Run: headless pygame with SDL's dummy video driver; simulated clock (each Clock.tick advances the game by its frame time, no real sleeping); random seed 0; keys injected as events and as key.get_pressed() state; no mouse input.
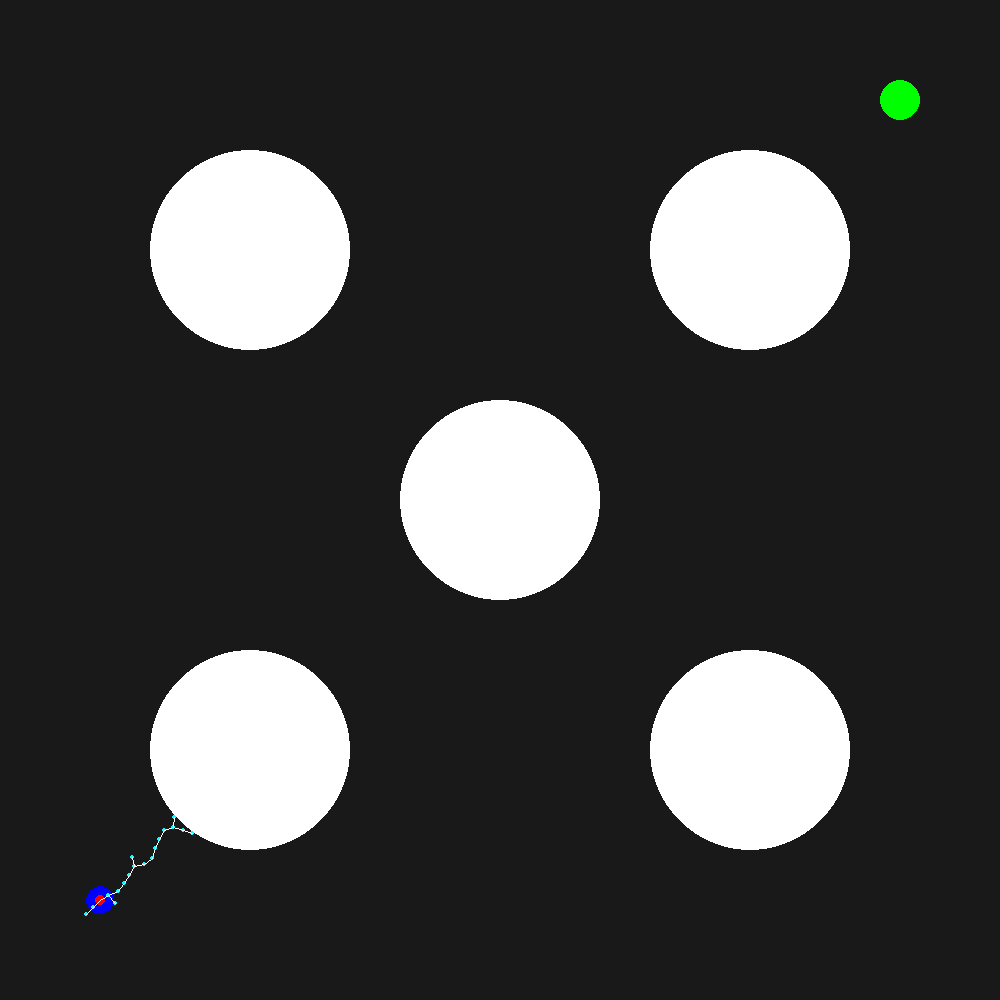
Frame 1 of 4 · flips 1–60 · no input
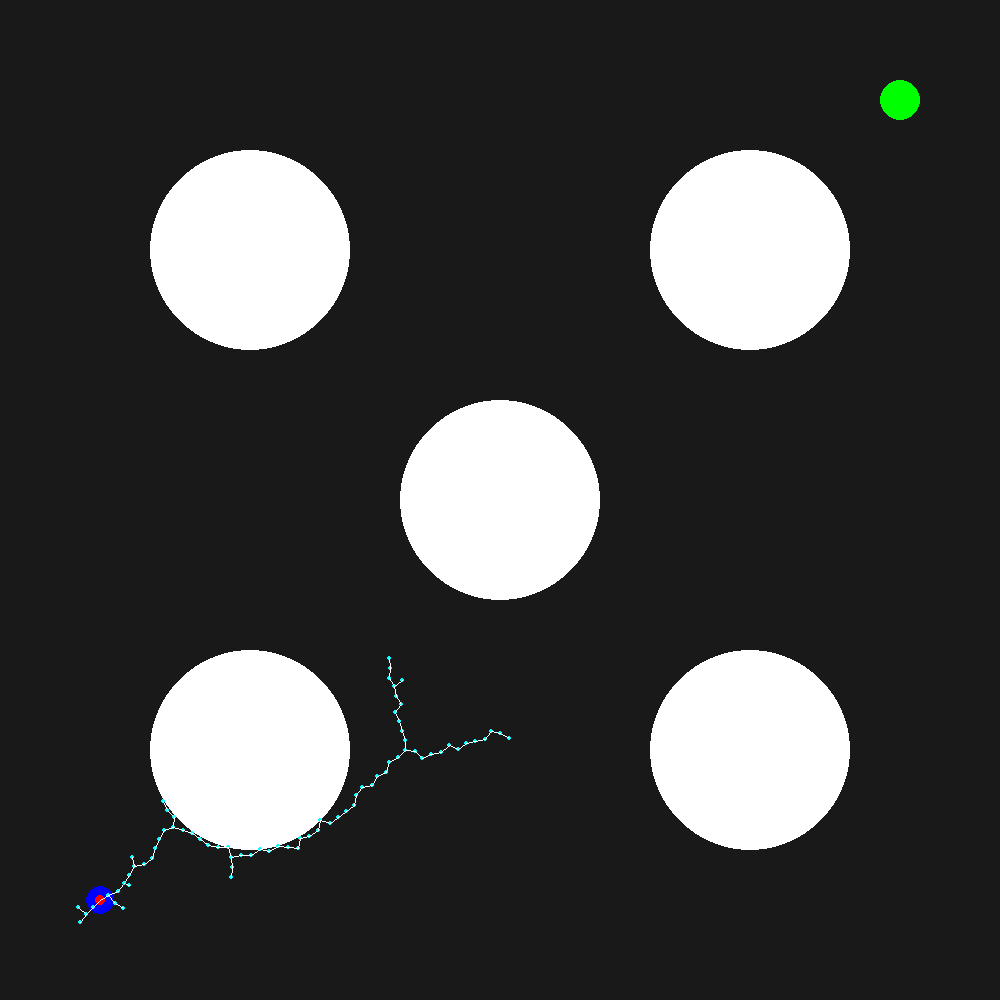
Frame 2 of 4 · flips 61–180 · tapped SPACE, RETURN · held RIGHT (→), D
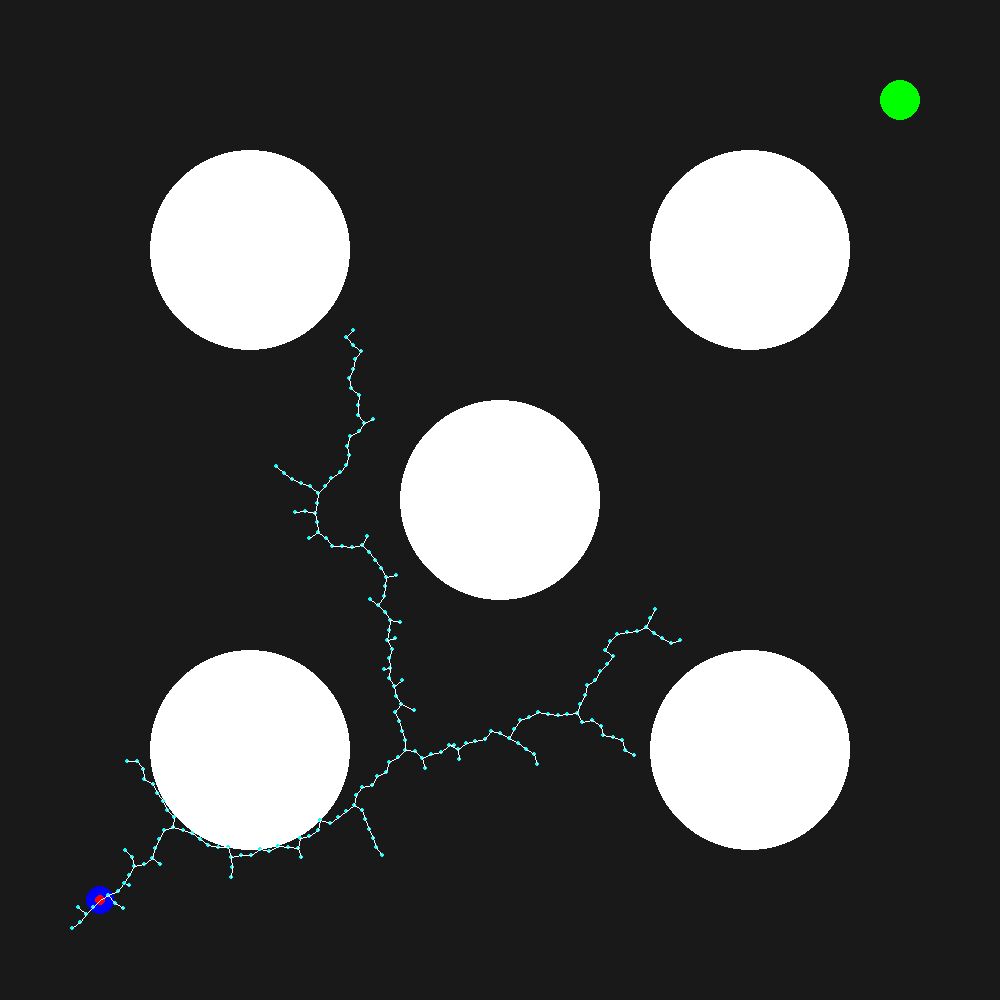
Frame 3 of 4 · flips 181–300 · held DOWN (↓), S
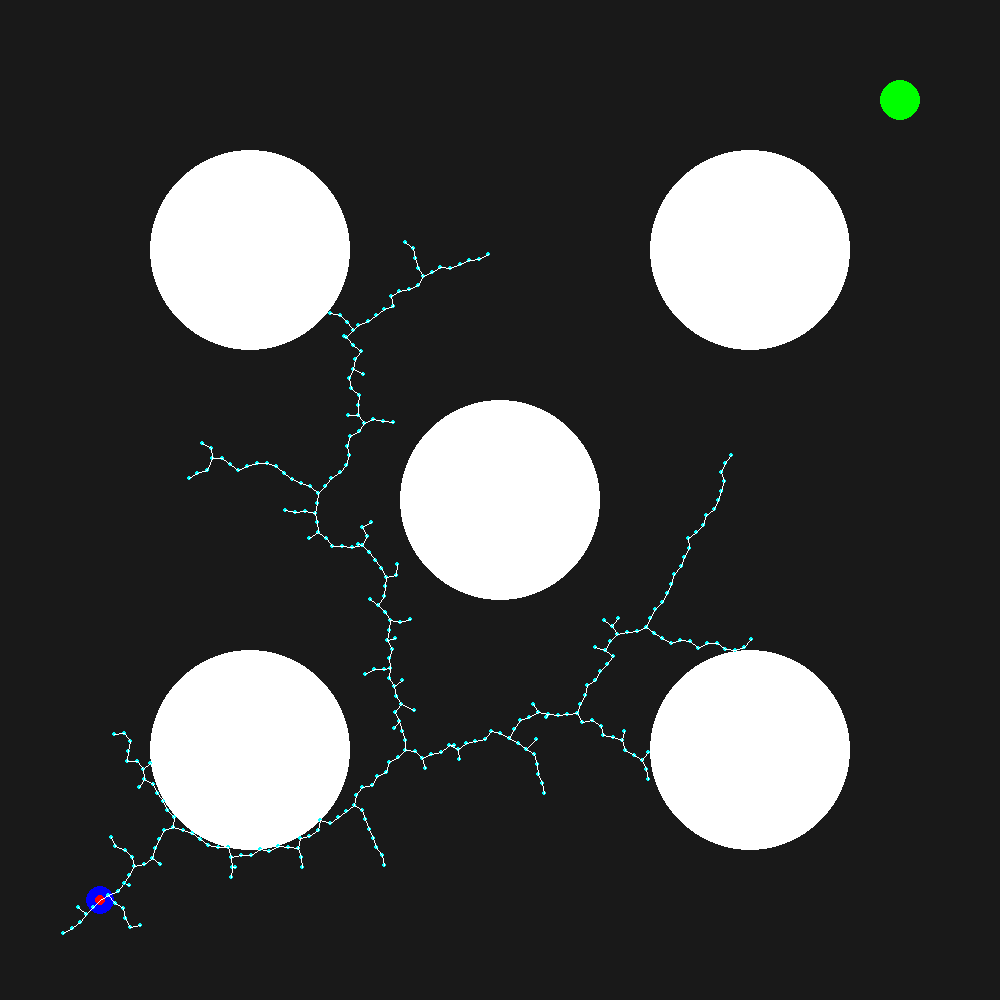
Frame 4 of 4 · flips 301–420 · held LEFT (←), A, UP (↑), W

The pygame program that drew these frames:

# =============================================================
#                       RRT algorithm
# =============================================================

"""
Authors: Jai Sharma and Divyansh Agrawal
Assignment: Project 5 - RRT
Task: implement RRT algorithm on 2d Map for Point Robot
"""
# import Libraries

import math
import random
import sys
import time
import pygame

# =============================================================
#                       RRT class
# =============================================================

class RRT:
    
    class Node:
        def __init__(self, x, y):
            self.x = x
            self.y = y
            self.path_x = []   # Path to x
            self.path_y = []   # Path to y
            self.parent = None
            
        def __repr__(self):
            return f'X: {self.x},Y: {self.y}'

    # initialize the object's states
    def __init__(self,start,goal,rand_area,expand_dis=0.1,path_resolution=0.05, goal_sample_rate = 1, max_iter=8000):
        self.start = self.Node(start[0], start[1])   # start node [x,y]
        self.end = self.Node(goal[0], goal[1])       # goal node [x,y]
        self.min_rand = rand_area[0]                 # sampling area has a range [min, max]
        self.max_rand = rand_area[1]
        self.expand_dis = expand_dis                # step size, set to 0.1 
        self.path_resolution = path_resolution      # maybe the step size, set to 0.05
        self.goal_sample_rate = goal_sample_rate    # set to 1
        self.max_iter = max_iter                    # number of iterations to run, set to 3000
        self.node_list = []                         # saves node information
    
    # path planning function
    def algorithm(self, animation=True):
        
        mf = 100                # magnifying factor
        pygame.init()
        screen = pygame.display.set_mode((10*mf, 10*mf))
        colour1 = (0,0,255)
        startCol = (255,0,0)
        goalCol = (0,255,0)
        counter = 0
        path = None

        while(True):
            screen.fill((25,25,25))
            obstacleCol = (255,255,255)
            pygame.draw.circle(screen, obstacleCol, (100*2.5, 100*2.5), 100*1)
            pygame.draw.circle(screen, obstacleCol, (100*7.5, 100*2.5), 100*1)
            pygame.draw.circle(screen, obstacleCol, (100*7.5, 100*7.5), 100*1)
            pygame.draw.circle(screen, obstacleCol, (100*2.5, 100*7.5), 100*1)
            pygame.draw.circle(screen, obstacleCol, (100*5, 100*5), 100*1)
            pygame.draw.circle(screen, (0,255,0), (mf*self.end.x, mf*10-(mf*self.end.y)), 14)
            pygame.draw.circle(screen, (0,0,255), (mf*self.start.x, mf*10-(mf*self.start.y)), 14)
        
            # Goal threshold
            pygame.draw.circle(screen, goalCol, (mf*self.end.x, mf*10-(mf*self.end.y)), 20)
        
            for event in pygame.event.get():
                if event.type == pygame.QUIT:
                    pygame.quit()
                    sys.exit()

            if counter == 0:

                self.node_list = [self.start] # add start node to nodeList
                pygame.draw.circle(screen, startCol, (mf*self.start.x, mf*10-(mf*self.start.y)), 5)
            
                for i in range(self.max_iter):
                            
                    rnd_node = self.getRandom()                                    # get random node
                    nearest_ind = self.getNodeIndex(self.node_list, rnd_node)      # get nearest index
                    nearest_node = self.node_list[nearest_ind]                           # get node associated with nearest index
                    new_node = self.steer(nearest_node, rnd_node, self.expand_dis)       # get new node
                
                    # check if the edge enters obstacle space
                    if self.obstacleCheck(new_node):
                        self.node_list.append(new_node)   # record newNode if valid

                        # Show Vertices and Edges for each newNode
                        pygame.draw.circle(screen, (0,255,255), (mf*new_node.x, mf*10 - mf*new_node.y), 2)
                        pygame.draw.line(screen, (255,255,255), (mf*nearest_node.x, mf*10 - mf*nearest_node.y), (mf*new_node.x, mf*10 - mf*new_node.y))

                    # if new node is close enough to goal
                    if self.dist2goal(self.node_list[-1].x, self.node_list[-1].y) <= self.expand_dis:
                        print('New Node Reached!')
                        final_node = self.steer(self.node_list[-1], self.end, self.expand_dis) # to node is the end node here
                        if self.obstacleCheck(final_node): # check if final node is in obstacle space
                            path = self.getPath(len(self.node_list) - 1) # add path nodes to a list called Path
                    
                    pygame.display.update()
                    
                if path is None:
                    print("Cannot find path")
                else:
                    for point in path:
                        pygame.draw.circle(screen, (255,0,0), (mf*point[0], 10*mf-mf*point[1]), 5)
                    print("Path found using RRT Algorithm")
                    
                pygame.display.update()
            
            counter +=1
            # print(counter)
            # print(len(path))
            
    # function to steer from nearNode to randNode  --> get New Node
    def steer(self, fromN, toN, extend_length = float("inf") ):
            
        new_node = self.Node(fromN.x, fromN.y)
        d, theta = self.distAng(new_node, toN) # straight line, (distance and angle)

        new_node.path_x = [new_node.x]
        new_node.path_y = [new_node.y]

        extend_length = min(d, extend_length)
        
        n_expand = math.floor(extend_length / self.path_resolution) # round down

        for _ in range(n_expand):
            # update node values
            new_node.x += self.path_resolution * math.cos(theta)
            new_node.y += self.path_resolution * math.sin(theta)
            new_node.path_x.append(new_node.x)
            new_node.path_y.append(new_node.y)

        d, _ = self.distAng(new_node, toN)
        
        # if randNode is within step size of node
        if d <= self.path_resolution:  
            new_node.path_x.append(toN.x)
            new_node.path_y.append(toN.y)
            new_node.x = toN.x
            new_node.y = toN.y

        new_node.parent = fromN

        return(new_node)
    
    # backtrack from goal node to node unless node with no parent found
    def getPath(self, goalInd):
        backTrack = [[self.end.x, self.end.y]]
        node = self.node_list[goalInd]
        while node.parent is not None:
            backTrack.append([node.x, node.y])
            node = node.parent 
        backTrack.append([node.x, node.y])
        return(backTrack)   
    
    # gives eucilidean distance to goal
    def dist2goal(self, x, y):
        distance = math.hypot(x - self.end.x, y - self.end.y)
        return(distance)
            
    # gives a random node from map 
    def getRandom(self):
        if random.randint(0, 100) > self.goal_sample_rate: # random integer
            xRand, yRand = random.uniform(0, 10), random.uniform(0, 10) # random float numbers between 0 and 10
            randNode = self.Node(xRand, yRand)    # build random node
        else:  # goal point sampling
            randNode = self.Node(self.end.x, self.end.y)
        return(randNode)
     
    # gives distance and angle to next node, to build edge    
    @ staticmethod   
    def distAng(fromN, toN):
        # print(fromN)
        # print(toN)
        distance = math.hypot(toN.x - fromN.x, toN.y - fromN.y)
        angle = math.atan2(toN.y - fromN.y,toN.x - fromN.x)      
        return(distance, angle)
    
    @ staticmethod
    # get index of Nearest Node
    def getNodeIndex(nodeList, randNode):
        distanceList =  [(node.x - randNode.x)**2 + (node.y - randNode.y)**2
                         for node in nodeList]
        minIndex = distanceList.index(min(distanceList))
        return(minIndex)
    
    @ staticmethod
    def obstacleCheck(node):
        if node is None:
            return False
        
        x = node.x
        y = node.y
        
        if node.path_x:
            # Boundary condition
            if (x < 0) or (x > 10) or (y < 0) or (y > 10): 
                
                return False
            
            # Obstacle 1 (Circle Up)
            
            elif (x-2.5)**2 + (y-2.5)**2 - (1)**2 <= 0: 
                # print('Circle Up!')

                return False
            
              # Obstacle 4 (Circle Down)
            elif (x-2.5)**2 + (y-7.5)**2 - (1)**2 <= 0:
                # print('Circle Down!')
  
                return False
            
            elif (x-7.5)**2 + (y-2.5)**2 - (1)**2 <= 0:
                # print('Circle Down!')
  
                return False

            elif (x-7.5)**2 + (y-7.5)**2 - (1)**2 <= 0:
                # print('Circle Down!')
  
                return False

            elif (x-5)**2 + (y-5)**2 - (1)**2 <= 0:
                # print('Circle Down!')
  
                return False
            
            for (x, y) in zip(node.path_x, node.path_y):
                
                # Boundary condition
                if (x < 0) or (x > 10) or (y < 0) or (y > 10): 
                    return False
                
                elif (x-2.5)**2 + (y-2.5)**2 - (1)**2 <= 0: 
                # print('Circle Up!')

                    return False
            
              # Obstacle 4 (Circle Down)
                elif (x-2.5)**2 + (y-7.5)**2 - (1)**2 <= 0:
                    # print('Circle Down!')
    
                    return False
                
                elif (x-7.5)**2 + (y-2.5)**2 - (1)**2 <= 0:
                    # print('Circle Down!')
    
                    return False

                elif (x-7.5)**2 + (y-7.5)**2 - (1)**2 <= 0:
                    # print('Circle Down!')
    
                    return False

                elif (x-5)**2 + (y-5)**2 - (1)**2 <= 0:
                    # print('Circle Down!')
    
                    return False
                
                else:
                    # Node in Freespace
                    return True 
        
        return True       
# =============================================================
#                         Main
# =============================================================

def main():
    rrt = RRT(start = [1,1], goal = [9,9], rand_area=[0, 1000])
    rrt.algorithm(animation = True)

if __name__ == '__main__':
    main()  

    
